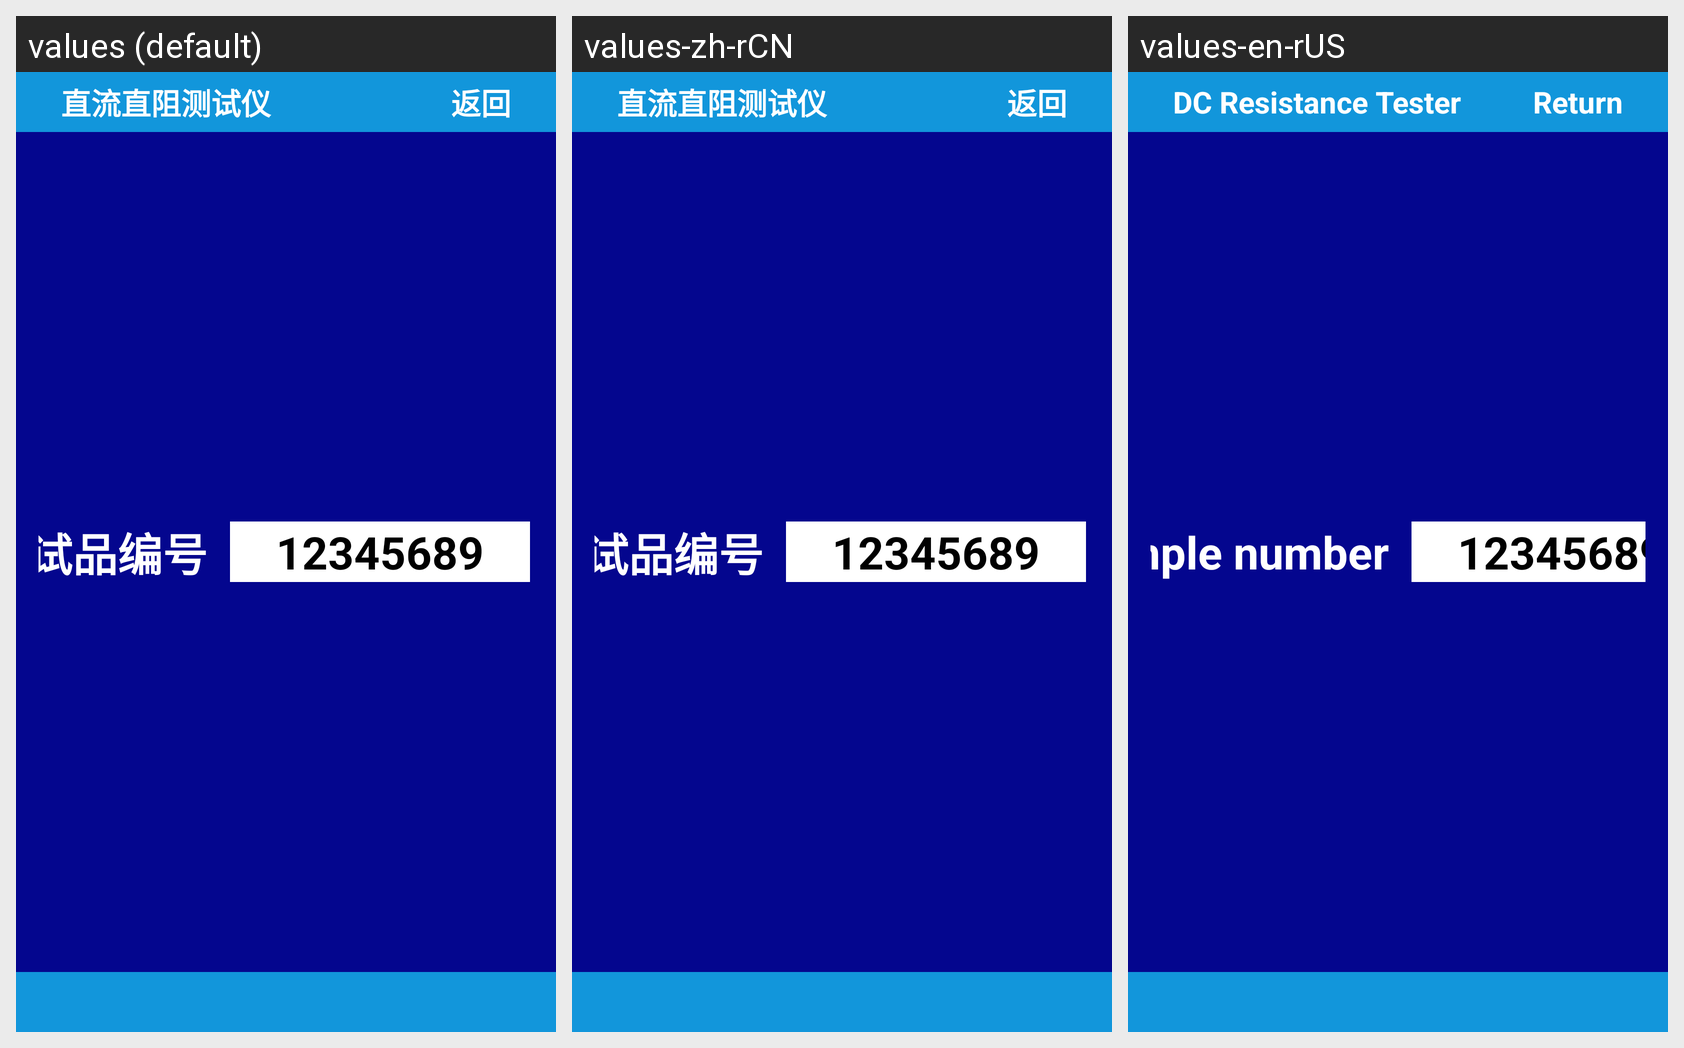

The Android screen above is rendered under several locales of the same app. Produce the string resources it draws, with the default and per-locale values.
Android screen res/layout/activity_dtd10c_xt_sz.xml rendered under 3 locales, left to right: values (default), values-zh-rCN, values-en-rUS. Device: Nexus 5 (rendered at 1080×1920; each locale shown at half size, 540×960, under a caption strip naming it); theme Theme.YcAllBlueTooth2.
Strings drawn on this screen, with the default value and each locale's value (text and hints the layout hard-codes, and strings that could not be matched under every locale, appear in the picture but are not listed):

zhiliudianzuceshiyi
  values: 直流直阻测试仪
  values-zh-rCN: 直流直阻测试仪
  values-en-rUS: DC Resistance Tester

fanhui
  values: 返回
  values-zh-rCN: 返回
  values-en-rUS: Return

shipinbianhao
  values: 试品编号
  values-zh-rCN: 试品编号
  values-en-rUS: Sample number
